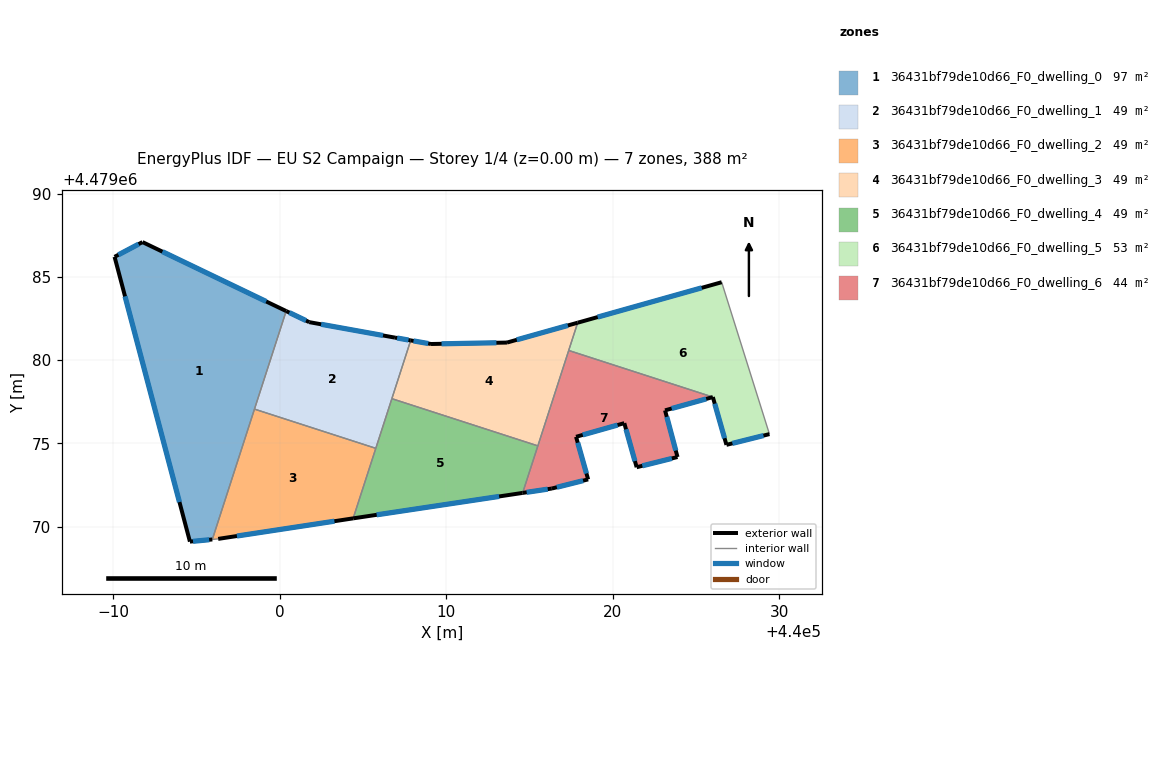
=== STOREY PLAN SPEC (per zone: floor XY polygon, exterior-wall plan segments, windows/doors) ===
zone 1: 36431bf79de10d66_F0_dwelling_0  (97.1 m²)
  floor: (440000.39, 4479082.95) (439995.95, 4479069.22) (439994.60, 4479069.09) (439990.08, 4479086.20) (439991.76, 4479087.09)
  exterior wall: (439990.08, 4479086.20) – (439994.60, 4479069.09)  [17.7 m]
    window: (439990.71, 4479083.83) – (439993.98, 4479071.47)  [27.7 m²]
  exterior wall: (439991.76, 4479087.09) – (439990.08, 4479086.20)  [1.9 m]
    window: (439991.52, 4479086.97) – (439990.31, 4479086.33)  [3.0 m²]
  exterior wall: (440000.39, 4479082.95) – (439991.76, 4479087.09)  [9.6 m]
    window: (439999.19, 4479083.52) – (439992.95, 4479086.51)  [15.0 m²]
  exterior wall: (439994.60, 4479069.09) – (439995.95, 4479069.22)  [1.4 m]
    window: (439994.79, 4479069.11) – (439995.76, 4479069.21)  [2.1 m²]
  interior walls: 2
zone 2: 36431bf79de10d66_F0_dwelling_1  (48.5 m²)
  floor: (440007.87, 4479081.18) (440005.77, 4479074.70) (439998.48, 4479077.06) (440000.39, 4479082.95) (440001.77, 4479082.28) (440006.92, 4479081.35)
  exterior wall: (440001.77, 4479082.28) – (440000.39, 4479082.95)  [1.5 m]
    window: (440001.58, 4479082.37) – (440000.58, 4479082.85)  [2.4 m²]
  exterior wall: (440006.92, 4479081.35) – (440001.77, 4479082.28)  [5.2 m]
    window: (440006.21, 4479081.48) – (440002.49, 4479082.15)  [8.2 m²]
  exterior wall: (440007.87, 4479081.18) – (440006.92, 4479081.35)  [1.0 m]
    window: (440007.74, 4479081.21) – (440007.05, 4479081.33)  [1.5 m²]
  interior walls: 4
zone 3: 36431bf79de10d66_F0_dwelling_2  (48.5 m²)
  floor: (440005.77, 4479074.70) (440004.41, 4479070.49) (439996.30, 4479069.26) (439995.95, 4479069.22) (439998.48, 4479077.06)
  exterior wall: (439996.30, 4479069.26) – (440004.41, 4479070.49)  [8.2 m]
    window: (439997.43, 4479069.43) – (440003.29, 4479070.32)  [12.8 m²]
  interior walls: 4
zone 4: 36431bf79de10d66_F0_dwelling_3  (48.5 m²)
  floor: (440017.90, 4479082.25) (440015.51, 4479074.85) (440006.74, 4479077.68) (440007.87, 4479081.18) (440009.09, 4479080.97) (440013.65, 4479081.05)
  exterior wall: (440009.09, 4479080.97) – (440007.87, 4479081.18)  [1.2 m]
    window: (440008.92, 4479081.00) – (440008.04, 4479081.15)  [1.9 m²]
  exterior wall: (440013.65, 4479081.05) – (440009.09, 4479080.97)  [4.6 m]
    window: (440013.02, 4479081.04) – (440009.72, 4479080.98)  [7.1 m²]
  exterior wall: (440017.90, 4479082.25) – (440013.65, 4479081.05)  [4.4 m]
    window: (440017.31, 4479082.08) – (440014.24, 4479081.22)  [6.9 m²]
  interior walls: 4
zone 5: 36431bf79de10d66_F0_dwelling_4  (48.5 m²)
  floor: (440015.51, 4479074.85) (440014.59, 4479072.02) (440004.41, 4479070.49) (440006.74, 4479077.68)
  exterior wall: (440004.41, 4479070.49) – (440014.59, 4479072.02)  [10.3 m]
    window: (440005.82, 4479070.70) – (440013.18, 4479071.81)  [16.1 m²]
  interior walls: 4
zone 6: 36431bf79de10d66_F0_dwelling_5  (53.5 m²)
  floor: (440026.55, 4479084.68) (440029.42, 4479075.55) (440026.84, 4479074.91) (440026.02, 4479077.78) (440017.36, 4479080.58) (440017.90, 4479082.25)
  exterior wall: (440026.84, 4479074.91) – (440029.42, 4479075.55)  [2.7 m]
    window: (440027.20, 4479075.00) – (440029.06, 4479075.46)  [4.2 m²]
  exterior wall: (440026.02, 4479077.78) – (440026.84, 4479074.91)  [3.0 m]
    window: (440026.13, 4479077.38) – (440026.72, 4479075.31)  [4.7 m²]
  exterior wall: (440026.55, 4479084.68) – (440017.90, 4479082.25)  [9.0 m]
    window: (440025.35, 4479084.34) – (440019.10, 4479082.58)  [14.1 m²]
  interior walls: 3
zone 7: 36431bf79de10d66_F0_dwelling_6  (43.6 m²)
  floor: (440026.02, 4479077.78) (440023.15, 4479076.98) (440023.90, 4479074.18) (440021.44, 4479073.56) (440020.70, 4479076.21) (440017.80, 4479075.39) (440018.53, 4479072.83) (440016.34, 4479072.28) (440014.59, 4479072.02) (440017.36, 4479080.58)
  exterior wall: (440020.70, 4479076.21) – (440021.44, 4479073.56)  [2.7 m]
    window: (440020.80, 4479075.84) – (440021.34, 4479073.93)  [4.3 m²]
  exterior wall: (440017.80, 4479075.39) – (440020.70, 4479076.21)  [3.0 m]
    window: (440018.21, 4479075.51) – (440020.30, 4479076.10)  [4.7 m²]
  exterior wall: (440018.53, 4479072.83) – (440017.80, 4479075.39)  [2.7 m]
    window: (440018.43, 4479073.19) – (440017.90, 4479075.04)  [4.2 m²]
  exterior wall: (440016.34, 4479072.28) – (440018.53, 4479072.83)  [2.3 m]
    window: (440016.65, 4479072.36) – (440018.23, 4479072.76)  [3.5 m²]
  exterior wall: (440014.59, 4479072.02) – (440016.34, 4479072.28)  [1.8 m]
    window: (440014.84, 4479072.06) – (440016.10, 4479072.25)  [2.8 m²]
  exterior wall: (440023.15, 4479076.98) – (440026.02, 4479077.78)  [3.0 m]
    window: (440023.55, 4479077.09) – (440025.62, 4479077.67)  [4.7 m²]
  exterior wall: (440023.90, 4479074.18) – (440023.15, 4479076.98)  [2.9 m]
    window: (440023.79, 4479074.57) – (440023.25, 4479076.59)  [4.5 m²]
  exterior wall: (440021.44, 4479073.56) – (440023.90, 4479074.18)  [2.5 m]
    window: (440021.78, 4479073.65) – (440023.56, 4479074.09)  [4.0 m²]
  interior walls: 3

=== DERIVED (storey summary) ===
Building: EU S2 Campaign
Storey: 1 of 4  (floor level z = 0.00 m)
Storey gross floor area: 388.3 m²
Zones on this storey: 7
  - 36431bf79de10d66_F0_dwelling_0: floor 97.1 m²; exterior wall 30.5 m (91.6 m²); 4 window(s) 47.8 m²; WWR 52.2%
  - 36431bf79de10d66_F0_dwelling_1: floor 48.5 m²; exterior wall 7.7 m (23.2 m²); 3 window(s) 12.1 m²; WWR 52.2%
  - 36431bf79de10d66_F0_dwelling_2: floor 48.5 m²; exterior wall 8.2 m (24.6 m²); 1 window(s) 12.8 m²; WWR 52.2%
  - 36431bf79de10d66_F0_dwelling_3: floor 48.5 m²; exterior wall 10.2 m (30.7 m²); 3 window(s) 16.0 m²; WWR 52.2%
  - 36431bf79de10d66_F0_dwelling_4: floor 48.5 m²; exterior wall 10.3 m (30.9 m²); 1 window(s) 16.1 m²; WWR 52.2%
  - 36431bf79de10d66_F0_dwelling_5: floor 53.5 m²; exterior wall 14.6 m (43.9 m²); 3 window(s) 22.9 m²; WWR 52.2%
  - 36431bf79de10d66_F0_dwelling_6: floor 43.6 m²; exterior wall 20.9 m (62.6 m²); 8 window(s) 32.7 m²; WWR 52.2%
Zone adjacency (shared interzone walls):
  - 36431bf79de10d66_F0_dwelling_0 ↔ 36431bf79de10d66_F0_dwelling_1
  - 36431bf79de10d66_F0_dwelling_0 ↔ 36431bf79de10d66_F0_dwelling_2
  - 36431bf79de10d66_F0_dwelling_1 ↔ 36431bf79de10d66_F0_dwelling_2
  - 36431bf79de10d66_F0_dwelling_1 ↔ 36431bf79de10d66_F0_dwelling_3
  - 36431bf79de10d66_F0_dwelling_1 ↔ 36431bf79de10d66_F0_dwelling_4
  - 36431bf79de10d66_F0_dwelling_2 ↔ 36431bf79de10d66_F0_dwelling_4
  - 36431bf79de10d66_F0_dwelling_3 ↔ 36431bf79de10d66_F0_dwelling_4
  - 36431bf79de10d66_F0_dwelling_3 ↔ 36431bf79de10d66_F0_dwelling_5
  - 36431bf79de10d66_F0_dwelling_3 ↔ 36431bf79de10d66_F0_dwelling_6
  - 36431bf79de10d66_F0_dwelling_4 ↔ 36431bf79de10d66_F0_dwelling_6
  - 36431bf79de10d66_F0_dwelling_5 ↔ 36431bf79de10d66_F0_dwelling_6